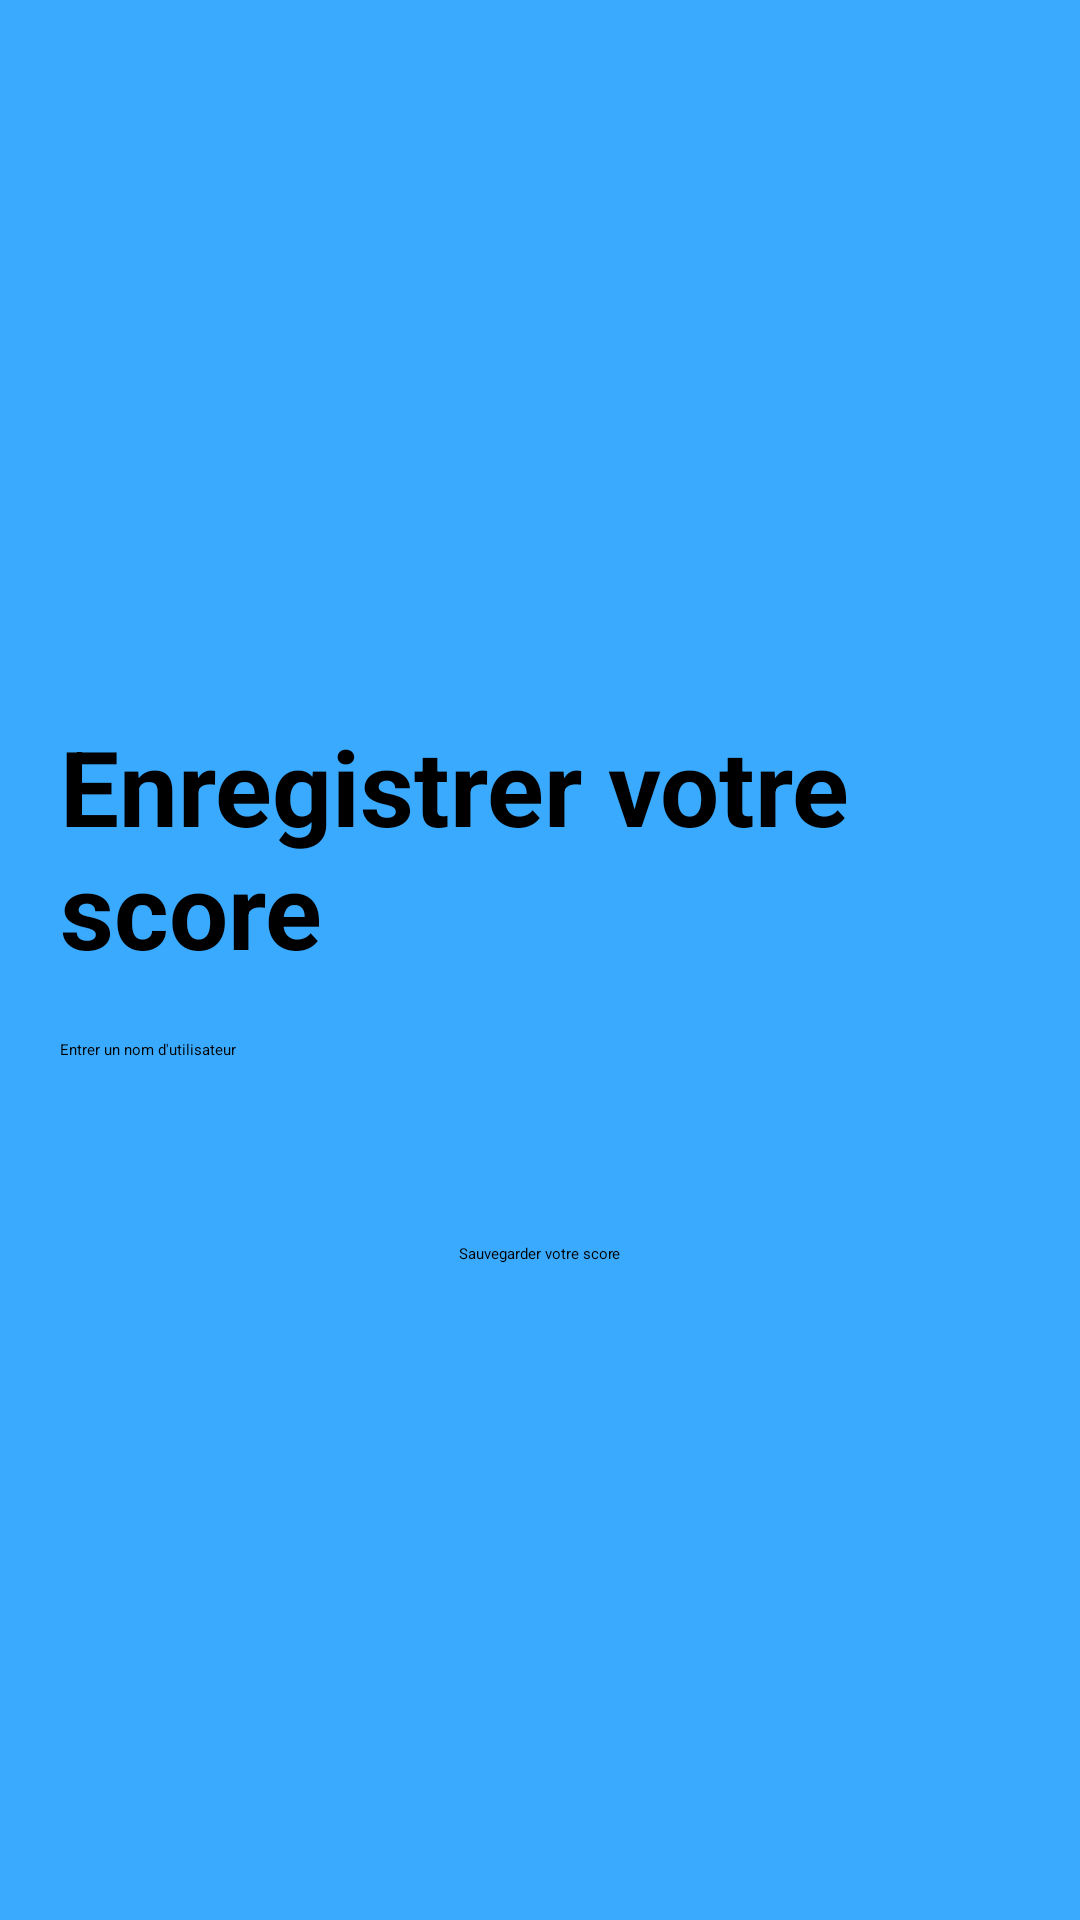

Write the Android layout XML for this screen, with the resource values it uses.
<!-- AndroidManifest.xml: application theme Theme.CalculMental -->
<!-- res/layout/activity_save_score.xml -->
<androidx.constraintlayout.widget.ConstraintLayout xmlns:android="http://schemas.android.com/apk/res/android"
    xmlns:app="http://schemas.android.com/apk/res-auto"
    xmlns:tools="http://schemas.android.com/tools"
    android:id="@+id/main"
    android:layout_width="match_parent"
    android:layout_height="match_parent"
    android:background="#3AAAFE"
    android:padding="20dp">

    <LinearLayout
        android:layout_width="match_parent"
        android:layout_height="match_parent"
        android:gravity="center_horizontal|center_vertical"
        android:orientation="vertical"
        tools:layout_editor_absoluteX="20dp"
        tools:layout_editor_absoluteY="20dp">

        <TextView
            android:id="@+id/text_score"
            android:layout_width="wrap_content"
            android:layout_height="wrap_content"
            android:layout_marginTop="20dp"
            android:text="@string/text_score"
            android:textColor="@color/black"
            android:textSize="35sp"
            android:textStyle="bold" />

        <EditText
            android:id="@+id/edit_name"
            android:layout_width="match_parent"
            android:layout_height="48dp"
            android:layout_marginTop="20dp"
            android:hint="@string/username_input"
            android:inputType="text" />

        <Button
            android:id="@+id/btn_save_score"
            android:layout_width="wrap_content"
            android:layout_height="wrap_content"
            android:layout_marginTop="20dp"
            android:backgroundTint="#81EF36"
            android:text="@string/btn_save_score"
            android:textColor="@android:color/black" />
    </LinearLayout>

</androidx.constraintlayout.widget.ConstraintLayout>
<!-- resources referenced by this layout -->
<resources>
  <string name="btn_save_score">Sauvegarder votre score</string>
  <string name="text_score">Enregistrer votre score</string>
  <string name="username_input">Entrer un nom d\'utilisateur</string>
  <!-- not gathered from this repository: default colours our renderer supplied (Android Studio template values) -->
  <color name="black">#FF000000</color>
</resources>
